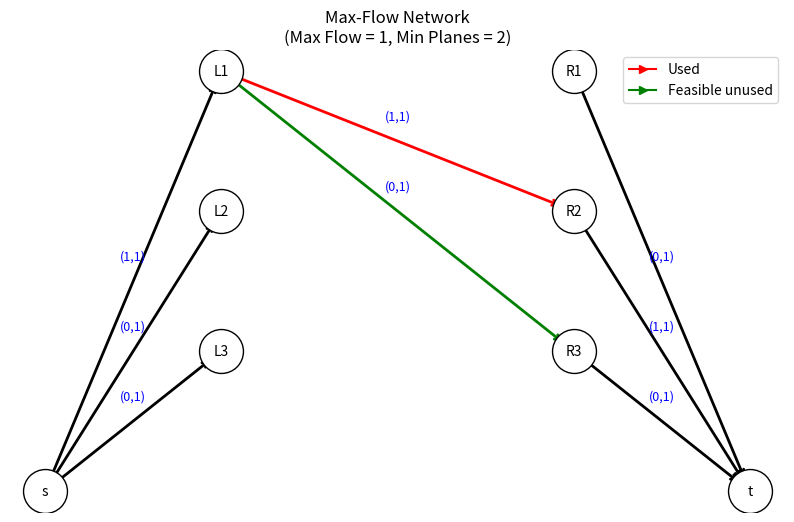

This figure's Python source:
"""Edmonds–Karp (manual) implementation for the Minimum Planes problem.

This module implements the Edmonds–Karp max-flow algorithm from scratch:
- BFS to find shortest augmenting paths (shortest in number of edges)
- explicit residual updates by modifying flow[(u, v)] and flow[(v, u)]
Time complexity: O(V * E^2) worst-case.
"""

from collections import deque, defaultdict
import matplotlib.pyplot as plt
import matplotlib.lines as mlines


def bfs_augmenting_path(capacity, flow, source, sink, adj):
    """Finding the shortest augmenting path using BFS."""
    parent = {source: None}
    queue = deque([source])

    while queue:
        u = queue.popleft()
        for v in adj[u]:
            if v not in parent and capacity[(u, v)] - flow[(u, v)] > 0:
                parent[v] = u
                if v == sink:
                    return parent  # Found path
                queue.append(v)
    return None  # No path found


def edmonds_karp_concept(capacity, adj, source, sink):
    """the max flow computation using Edmonds-Karp."""
    flow = defaultdict(int)
    max_flow = 0

    while True:
        parent = bfs_augmenting_path(capacity, flow, source, sink, adj)
        if not parent:
            break

        # Finding the minimum residual capacity along the path(bottleneck)
        v = sink
        bottleneck = float("inf")
        while v != source:
            u = parent[v]
            bottleneck = min(bottleneck, capacity[(u, v)] - flow[(u, v)])
            v = u

        # Augmenting flow along the path
        v = sink
        while v != source:
            u = parent[v]
            flow[(u, v)] += bottleneck
            flow[(v, u)] -= bottleneck
            v = u

        max_flow += bottleneck

    return max_flow, flow


def flight_network(a, b, r):
    """
    Building the flight network connection.
    a[i], b[i] = start and end times of flight i
    r[i][j] = reposition time between flights i and j
    """
    p = len(a)
    source, sink = "s", "t"
    adj = defaultdict(list)  # adjacency list
    capacity = defaultdict(int)

    left = [f"L{i+1}" for i in range(p)]
    right = [f"R{i+1}" for i in range(p)]

    # connecting source to left and right to sink with capacity 1
    for L in left:
        adj[source].append(L)
        adj[L].append(source)
        capacity[(source, L)] = 1
        capacity[(L, source)] = 0

    for R in right:
        adj[R].append(sink)
        adj[sink].append(R)
        capacity[(R, sink)] = 1
        capacity[(sink, R)] = 0

    # feasible transitions(flight i to possible flight j)
    for i in range(p):
        for j in range(p):
            if i != j and b[i] + r[i][j] <= a[j]:
                Li, Rj = f"L{i+1}", f"R{j+1}"
                adj[Li].append(Rj)
                adj[Rj].append(Li)
                capacity[(Li, Rj)] = 1
                capacity[(Rj, Li)] = 0

    return source, sink, capacity, adj, left, right


def minimum_number_of_planes(a, b, r):
    """Finding the minimum number of planes required."""
    source, sink, capacity, adj, left, right = flight_network(a, b, r)
    max_flow, flow = edmonds_karp_concept(capacity, adj, source, sink)
    min_planes = len(a) - max_flow

    return min_planes, max_flow, flow, capacity, left, right, source, sink


# Plane Schedules
def planes_Schedules(flow, left, right):
    """flight Schedulling to each planes."""
    planes = []
    next_flight = {}

    # Adjacent mapping from L_i to R_j for used transitions
    for L in left:
        for R in right:
            if flow.get((L, R), 0) > 0:
                i = int(L[1:])
                j = int(R[1:])
                next_flight[i] = j

    # Find starting flights (those not reached from any R)
    reachable_from = {j for j in next_flight.values()}
    start_nodes = [i for i in range(1, len(left) + 1) if i not in reachable_from]

    # Plane route
    for start in sorted(start_nodes):
        chain = [start]
        cur = start
        while cur in next_flight:
            nxt = next_flight[cur]
            chain.append(nxt)
            cur = nxt
        planes.append(chain)

    return planes


def get_flow_data(a, b, r):
    """Return the data flow for automated checks."""
    min_planes, max_flow, flow, capacity, left, right, source, sink = (
        minimum_number_of_planes(a, b, r)
    )
    # convert defaultdicts to plain dicts (ints) for easy assertions / JSON
    flow_dict = {k: int(v) for k, v in flow.items()}
    capacity_dict = {k: int(v) for k, v in capacity.items()}
    planes = planes_Schedules(flow, left, right)

    return {
        "min_planes": int(min_planes),
        "max_flow": int(max_flow),
        "flow": flow_dict,
        "capacity": capacity_dict,
        "left": list(left),
        "right": list(right),
        "source": source,
        "sink": sink,
        "planes": planes,
    }


def flow_plotting(a, b, r):
    """Plotting the flow network."""
    min_planes, max_flow, flow, capacity, left, right, source, sink = (
        minimum_number_of_planes(a, b, r)
    )
    p = len(a)

    # Positions definition for the visualization
    pos = {source: (-1, 0), sink: (3, 0)}
    for i, L in enumerate(left):
        pos[L] = (0, p - i)
    for i, R in enumerate(right):
        pos[R] = (2, p - i)

    # Edge listing and colors
    edges = []
    edge_colors = []
    edge_labels = {}

    for u, v in capacity:
        if capacity[(u, v)] == 0:
            continue
        edges.append((u, v))
        f = flow.get((u, v), 0)
        c = capacity[(u, v)]
        edge_labels[(u, v)] = f"({f},{c})"
        if u == source or v == sink:
            color = "black"
        elif u.startswith("L") and v.startswith("R"):
            color = "red" if f > 0 else "green"
        else:
            color = "gray"
        edge_colors.append(color)

    # Graph plotting
    fig, ax = plt.subplots(figsize=(10, 6))
    for (u, v), color in zip(edges, edge_colors):
        x1, y1 = pos[u]
        x2, y2 = pos[v]
        ax.annotate(
            "",
            xy=(x2, y2),
            xytext=(x1, y1),
            arrowprops=dict(arrowstyle="->", color=color, lw=2, shrinkA=10, shrinkB=10),
        )
        # adding labels
        if (u, v) in edge_labels:
            xm, ym = (x1 + x2) / 2, (y1 + y2) / 2
            ax.text(
                xm,
                ym + 0.15,
                edge_labels[(u, v)],
                color="blue",
                fontsize=9,
                ha="center",
            )

    for n, (x, y) in pos.items():
        # Draw nodes
        ax.scatter(x, y, s=1000, c="white", edgecolors="black", zorder=3)
        ax.text(x, y, n, fontsize=10, ha="center", va="center")

    plt.axis("off")
    plt.title(
        f"Max-Flow Network\n(Max Flow = {max_flow}, Min Planes = {min_planes})",
        fontsize=12,
    )

    # Legend
    red = mlines.Line2D([], [], color="red", marker=">", label="Used")
    green = mlines.Line2D([], [], color="green", marker=">", label="Feasible unused")
    ax.legend(handles=[red, green], loc="upper right")
    plt.show()

    # console detailled output
    print("\nFeasible transitions:")
    for L in left:
        for R in right:
            if (L, R) in capacity:
                f = flow.get((L, R), 0)
                mark = "Red Used" if f > 0 else "Green Not used"
                print(f"  {L} → {R}: {mark}")


# small test case, can also randomly generate more complex cases
a = [8.0, 11.0, 12.0]
b = [10.0, 13.0, 15.0]
r = [[0, 1, 2], [1, 0, 2], [2, 1, 0]]

if __name__ == "__main__":

    min_planes, max_flow, flow, capacity, left, right, source, sink = (
        minimum_number_of_planes(a, b, r)
    )
    planes = planes_Schedules(flow, left, right)

    print(f"Maximum Flow = {max_flow}")
    print(f"Minimum Planes = {min_planes}")
    print("\nplane schedules:")
    for i, chain in enumerate(planes, start=1):
        print(f"  Plane {i}: " + " → ".join(f"Flight {f}" for f in chain))

    from pprint import pprint

    data = get_flow_data(a, b, r)
    print("\nFlow data:")
    pprint(data)

    flow_plotting(a, b, r)
